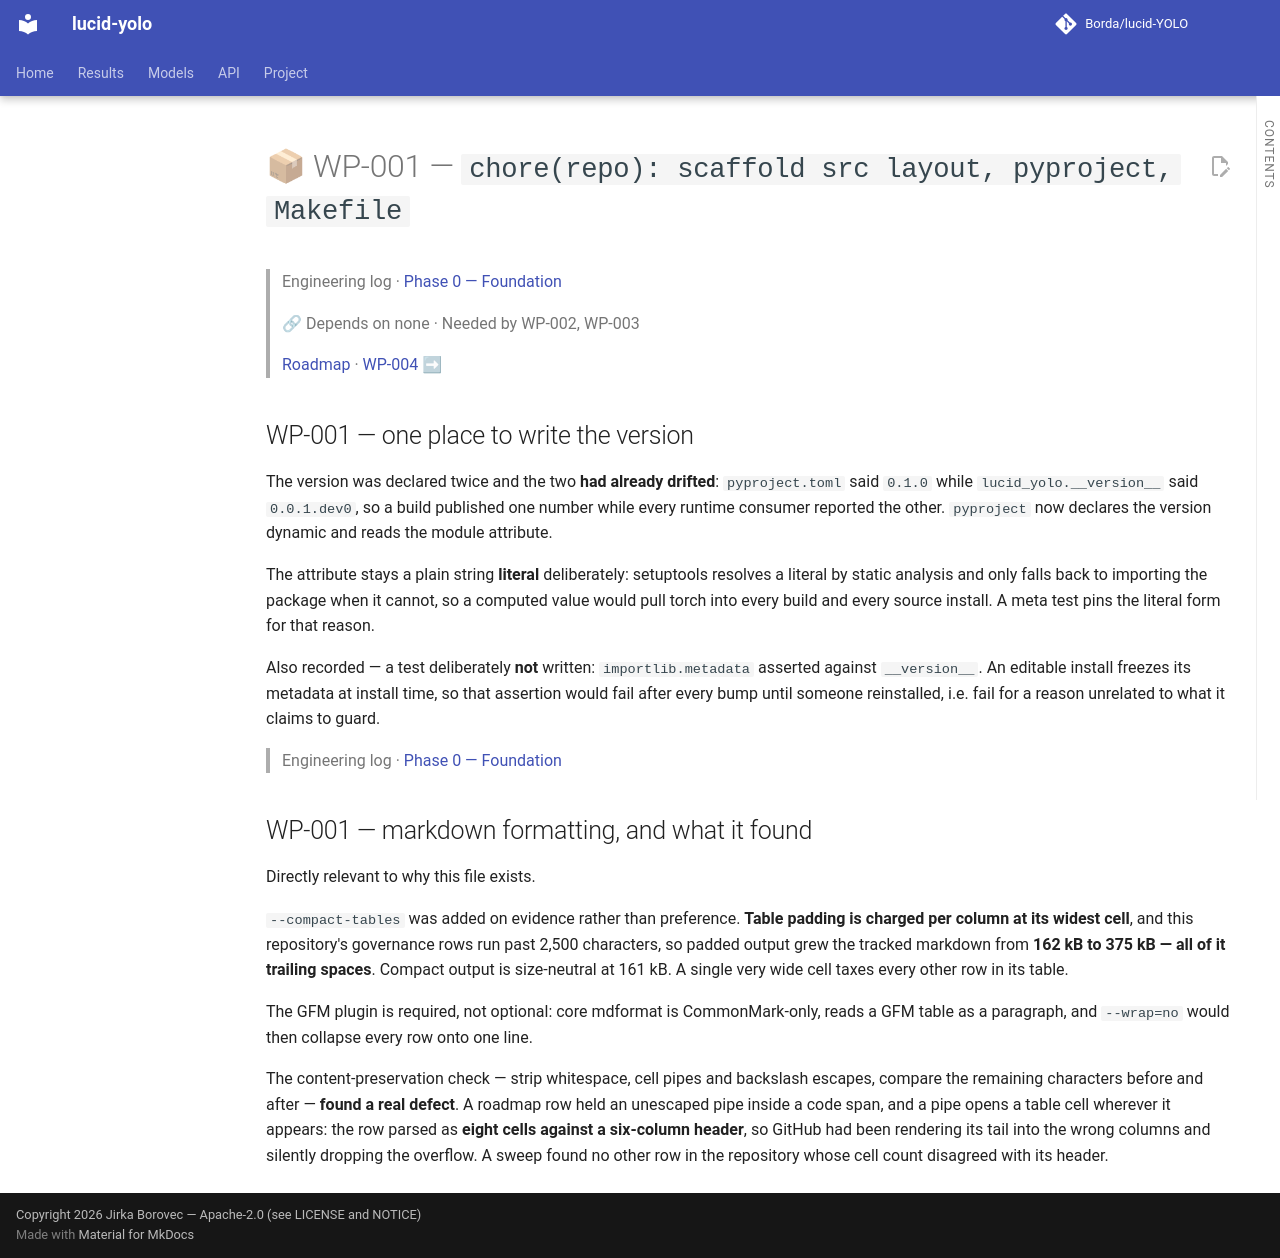

repository: Borda/lucid-YOLO · page: work_packages/wp-001/index.html · generator: mkdocs

# 📦 WP-001 — `chore(repo): scaffold src layout, pyproject, Makefile`

> Engineering log · [Phase 0 — Foundation](../engineering/phase-00-foundation.md)
>
> 🔗 Depends on none · Needed by WP-002, WP-003
>
> [Roadmap](../ROADMAP.md) · [WP-004](../work_packages/wp-004.md) ➡

<!-- --8<-- [start:engineering] -->

## WP-001 — one place to write the version

<a id="wp-001"></a>

The version was declared twice and the two **had already drifted**: `pyproject.toml` said `0.1.0` while `lucid_yolo.__version__` said `0.0.1.dev0`, so a build published one number while every runtime consumer reported the other. `pyproject` now declares the version dynamic and reads the module attribute.

The attribute stays a plain string **literal** deliberately: setuptools resolves a literal by static analysis and only falls back to importing the package when it cannot, so a computed value would pull torch into every build and every source install. A meta test pins the literal form for that reason.

Also recorded — a test deliberately **not** written: `importlib.metadata` asserted against `__version__`. An editable install freezes its metadata at install time, so that assertion would fail after every bump until someone reinstalled, i.e. fail for a reason unrelated to what it claims to guard.

<!-- --8<-- [end:engineering] -->

> Engineering log · [Phase 0 — Foundation](../engineering/phase-00-foundation.md)

<!-- --8<-- [start:engineering-2] -->

## WP-001 — markdown formatting, and what it found

<a id="wp-001-mdformat"></a>

Directly relevant to why this file exists.

`--compact-tables` was added on evidence rather than preference. **Table padding is charged per column at its widest cell**, and this repository's governance rows run past 2,500 characters, so padded output grew the tracked markdown from **162 kB to 375 kB — all of it trailing spaces**. Compact output is size-neutral at 161 kB. A single very wide cell taxes every other row in its table.

The GFM plugin is required, not optional: core mdformat is CommonMark-only, reads a GFM table as a paragraph, and `--wrap=no` would then collapse every row onto one line.

The content-preservation check — strip whitespace, cell pipes and backslash escapes, compare the remaining characters before and after — **found a real defect**. A roadmap row held an unescaped pipe inside a code span, and a pipe opens a table cell wherever it appears: the row parsed as **eight cells against a six-column header**, so GitHub had been rendering its tail into the wrong columns and silently dropping the overflow. A sweep found no other row in the repository whose cell count disagreed with its header.

<!-- --8<-- [end:engineering-2] -->
